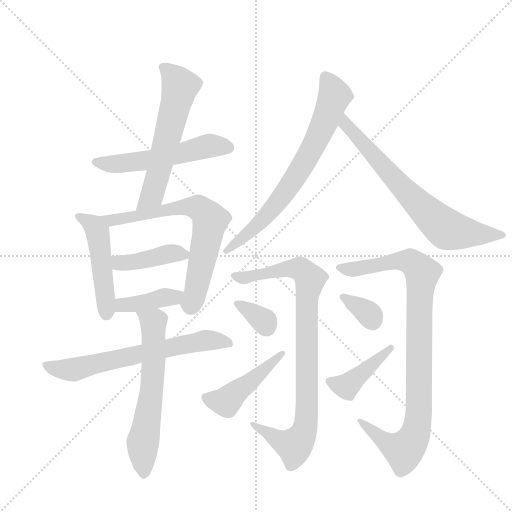
t = 0.00 s
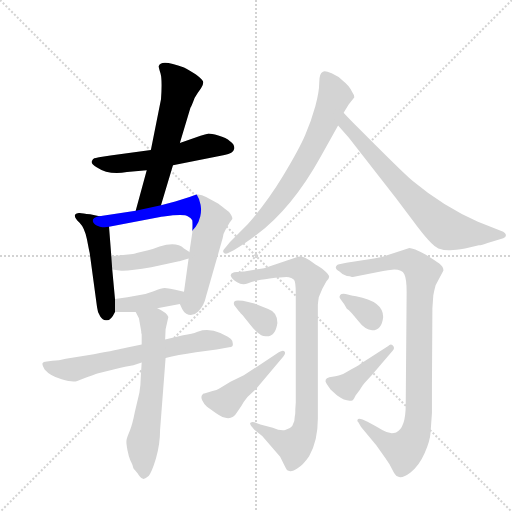
t = 2.31 s
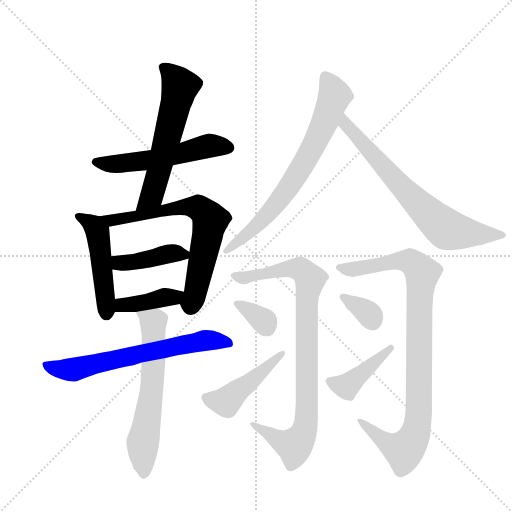
t = 4.62 s
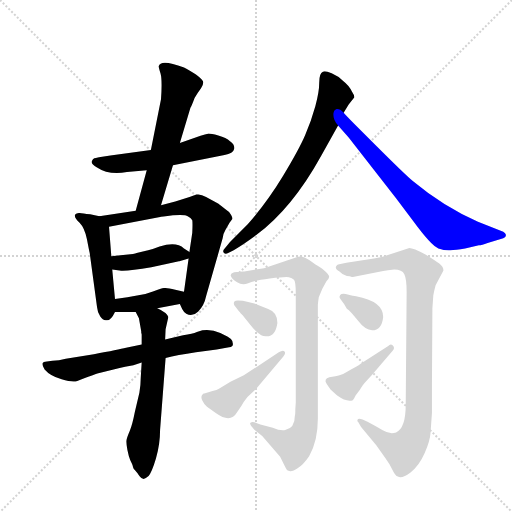
t = 6.93 s
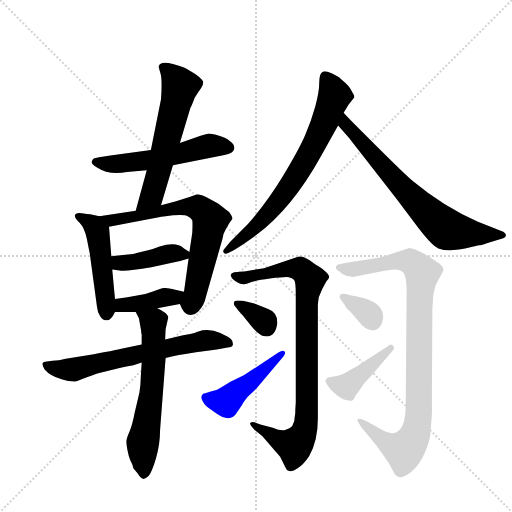
t = 9.24 s
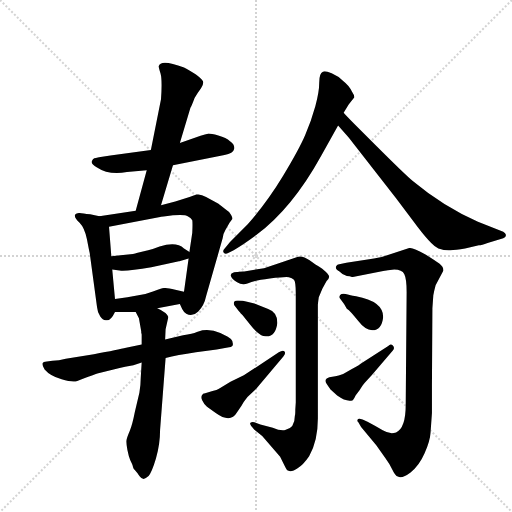
t = 11.55 s

The animated SVG that drew these frames (rendered in a browser with its animation timeline set to each time). Animation: 16 CSS @keyframes rules; one cycle of 11.55 s.

<svg version="1.1" viewBox="0 0 1024 1024" xmlns="http://www.w3.org/2000/svg">
  <g stroke="lightgray" stroke-dasharray="1,1" stroke-width="1" transform="scale(4, 4)">
    <line x1="0" y1="0" x2="256" y2="256"></line>
    <line x1="256" y1="0" x2="0" y2="256"></line>
    <line x1="128" y1="0" x2="128" y2="256"></line>
    <line x1="0" y1="128" x2="256" y2="128"></line>
  </g>
  <g transform="scale(0.92, -0.92) translate(60, -900)">
    <style type="text/css">
      
        @keyframes keyframes0 {
          from {
            stroke: blue;
            stroke-dashoffset: 550;
            stroke-width: 128;
          }
          64% {
            animation-timing-function: step-end;
            stroke: blue;
            stroke-dashoffset: 0;
            stroke-width: 128;
          }
          to {
            stroke: black;
            stroke-width: 1024;
          }
        }
        #make-me-a-hanzi-animation-0 {
          animation: keyframes0 0.6975911458333334s both;
          animation-delay: 0s;
          animation-timing-function: linear;
        }
      
        @keyframes keyframes1 {
          from {
            stroke: blue;
            stroke-dashoffset: 598;
            stroke-width: 128;
          }
          66% {
            animation-timing-function: step-end;
            stroke: blue;
            stroke-dashoffset: 0;
            stroke-width: 128;
          }
          to {
            stroke: black;
            stroke-width: 1024;
          }
        }
        #make-me-a-hanzi-animation-1 {
          animation: keyframes1 0.7366536458333334s both;
          animation-delay: 0.6975911458333334s;
          animation-timing-function: linear;
        }
      
        @keyframes keyframes2 {
          from {
            stroke: blue;
            stroke-dashoffset: 490;
            stroke-width: 128;
          }
          61% {
            animation-timing-function: step-end;
            stroke: blue;
            stroke-dashoffset: 0;
            stroke-width: 128;
          }
          to {
            stroke: black;
            stroke-width: 1024;
          }
        }
        #make-me-a-hanzi-animation-2 {
          animation: keyframes2 0.6487630208333334s both;
          animation-delay: 1.4342447916666667s;
          animation-timing-function: linear;
        }
      
        @keyframes keyframes3 {
          from {
            stroke: blue;
            stroke-dashoffset: 695;
            stroke-width: 128;
          }
          69% {
            animation-timing-function: step-end;
            stroke: blue;
            stroke-dashoffset: 0;
            stroke-width: 128;
          }
          to {
            stroke: black;
            stroke-width: 1024;
          }
        }
        #make-me-a-hanzi-animation-3 {
          animation: keyframes3 0.8155924479166666s both;
          animation-delay: 2.0830078125s;
          animation-timing-function: linear;
        }
      
        @keyframes keyframes4 {
          from {
            stroke: blue;
            stroke-dashoffset: 412;
            stroke-width: 128;
          }
          57% {
            animation-timing-function: step-end;
            stroke: blue;
            stroke-dashoffset: 0;
            stroke-width: 128;
          }
          to {
            stroke: black;
            stroke-width: 1024;
          }
        }
        #make-me-a-hanzi-animation-4 {
          animation: keyframes4 0.5852864583333334s both;
          animation-delay: 2.8986002604166665s;
          animation-timing-function: linear;
        }
      
        @keyframes keyframes5 {
          from {
            stroke: blue;
            stroke-dashoffset: 399;
            stroke-width: 128;
          }
          56% {
            animation-timing-function: step-end;
            stroke: blue;
            stroke-dashoffset: 0;
            stroke-width: 128;
          }
          to {
            stroke: black;
            stroke-width: 1024;
          }
        }
        #make-me-a-hanzi-animation-5 {
          animation: keyframes5 0.57470703125s both;
          animation-delay: 3.48388671875s;
          animation-timing-function: linear;
        }
      
        @keyframes keyframes6 {
          from {
            stroke: blue;
            stroke-dashoffset: 660;
            stroke-width: 128;
          }
          68% {
            animation-timing-function: step-end;
            stroke: blue;
            stroke-dashoffset: 0;
            stroke-width: 128;
          }
          to {
            stroke: black;
            stroke-width: 1024;
          }
        }
        #make-me-a-hanzi-animation-6 {
          animation: keyframes6 0.787109375s both;
          animation-delay: 4.05859375s;
          animation-timing-function: linear;
        }
      
        @keyframes keyframes7 {
          from {
            stroke: blue;
            stroke-dashoffset: 622;
            stroke-width: 128;
          }
          67% {
            animation-timing-function: step-end;
            stroke: blue;
            stroke-dashoffset: 0;
            stroke-width: 128;
          }
          to {
            stroke: black;
            stroke-width: 1024;
          }
        }
        #make-me-a-hanzi-animation-7 {
          animation: keyframes7 0.7561848958333334s both;
          animation-delay: 4.845703125s;
          animation-timing-function: linear;
        }
      
        @keyframes keyframes8 {
          from {
            stroke: blue;
            stroke-dashoffset: 723;
            stroke-width: 128;
          }
          70% {
            animation-timing-function: step-end;
            stroke: blue;
            stroke-dashoffset: 0;
            stroke-width: 128;
          }
          to {
            stroke: black;
            stroke-width: 1024;
          }
        }
        #make-me-a-hanzi-animation-8 {
          animation: keyframes8 0.83837890625s both;
          animation-delay: 5.601888020833333s;
          animation-timing-function: linear;
        }
      
        @keyframes keyframes9 {
          from {
            stroke: blue;
            stroke-dashoffset: 706;
            stroke-width: 128;
          }
          70% {
            animation-timing-function: step-end;
            stroke: blue;
            stroke-dashoffset: 0;
            stroke-width: 128;
          }
          to {
            stroke: black;
            stroke-width: 1024;
          }
        }
        #make-me-a-hanzi-animation-9 {
          animation: keyframes9 0.8245442708333334s both;
          animation-delay: 6.440266927083333s;
          animation-timing-function: linear;
        }
      
        @keyframes keyframes10 {
          from {
            stroke: blue;
            stroke-dashoffset: 904;
            stroke-width: 128;
          }
          75% {
            animation-timing-function: step-end;
            stroke: blue;
            stroke-dashoffset: 0;
            stroke-width: 128;
          }
          to {
            stroke: black;
            stroke-width: 1024;
          }
        }
        #make-me-a-hanzi-animation-10 {
          animation: keyframes10 0.9856770833333334s both;
          animation-delay: 7.264811197916666s;
          animation-timing-function: linear;
        }
      
        @keyframes keyframes11 {
          from {
            stroke: blue;
            stroke-dashoffset: 340;
            stroke-width: 128;
          }
          53% {
            animation-timing-function: step-end;
            stroke: blue;
            stroke-dashoffset: 0;
            stroke-width: 128;
          }
          to {
            stroke: black;
            stroke-width: 1024;
          }
        }
        #make-me-a-hanzi-animation-11 {
          animation: keyframes11 0.5266927083333334s both;
          animation-delay: 8.25048828125s;
          animation-timing-function: linear;
        }
      
        @keyframes keyframes12 {
          from {
            stroke: blue;
            stroke-dashoffset: 463;
            stroke-width: 128;
          }
          60% {
            animation-timing-function: step-end;
            stroke: blue;
            stroke-dashoffset: 0;
            stroke-width: 128;
          }
          to {
            stroke: black;
            stroke-width: 1024;
          }
        }
        #make-me-a-hanzi-animation-12 {
          animation: keyframes12 0.6267903645833334s both;
          animation-delay: 8.777180989583334s;
          animation-timing-function: linear;
        }
      
        @keyframes keyframes13 {
          from {
            stroke: blue;
            stroke-dashoffset: 958;
            stroke-width: 128;
          }
          76% {
            animation-timing-function: step-end;
            stroke: blue;
            stroke-dashoffset: 0;
            stroke-width: 128;
          }
          to {
            stroke: black;
            stroke-width: 1024;
          }
        }
        #make-me-a-hanzi-animation-13 {
          animation: keyframes13 1.0296223958333333s both;
          animation-delay: 9.403971354166668s;
          animation-timing-function: linear;
        }
      
        @keyframes keyframes14 {
          from {
            stroke: blue;
            stroke-dashoffset: 340;
            stroke-width: 128;
          }
          53% {
            animation-timing-function: step-end;
            stroke: blue;
            stroke-dashoffset: 0;
            stroke-width: 128;
          }
          to {
            stroke: black;
            stroke-width: 1024;
          }
        }
        #make-me-a-hanzi-animation-14 {
          animation: keyframes14 0.5266927083333334s both;
          animation-delay: 10.433593750000002s;
          animation-timing-function: linear;
        }
      
        @keyframes keyframes15 {
          from {
            stroke: blue;
            stroke-dashoffset: 413;
            stroke-width: 128;
          }
          57% {
            animation-timing-function: step-end;
            stroke: blue;
            stroke-dashoffset: 0;
            stroke-width: 128;
          }
          to {
            stroke: black;
            stroke-width: 1024;
          }
        }
        #make-me-a-hanzi-animation-15 {
          animation: keyframes15 0.5861002604166666s both;
          animation-delay: 10.960286458333336s;
          animation-timing-function: linear;
        }
      
    </style>
    
      <path d="M 316 541 L 428 563 Q 447 566 449 576 Q 451 586 440 593 Q 432 601 414.5 605.5 Q 397 610 392 609.5 Q 387 609 376 605 L 331 589 L 268 574 L 180 562 Q 148 557 145 556 Q 142 555 139.5 549.5 Q 137 544 151 536 Q 176 519 216 526 L 259 530 L 316 541 Z" fill="lightgray"></path>
    
      <path d="M 290 454 L 316 541 L 331 589 L 354 666 Q 356 668 363 687 Q 371 700 377 708 Q 382 716 382 721 Q 382 726 366 738 Q 347 750 340 753 Q 289 773 285 756 Q 285 753 289 740 Q 293 726 290 684 L 268 574 L 259 530 L 235 442 C 227 413 281 425 290 454 Z" fill="lightgray"></path>
    
      <path d="M 156 430 L 136 434 Q 119 436 113 437 Q 106 437 103 433 Q 101 427 113 416 Q 124 405 129 380 Q 134 354 135 350 L 151 232 Q 152 220 158 212 Q 163 204 170 204 Q 180 201 190 222 L 190 250 L 184 314 L 182 343 L 177 407 C 176 426 176 426 156 430 Z" fill="lightgray"></path>
    
      <path d="M 331 239 L 336 228 Q 340 220 345 218 Q 358 210 371 223 Q 384 236 388 256 L 424 382 Q 425 392 430 400 L 439 416 L 445 424 Q 446 428 438 439 Q 416 456 415 457 L 388 472 Q 376 479 367 477 L 352 472 L 321 462 L 290 454 L 235 442 L 156 430 C 126 425 148 401 177 407 L 288 428 Q 289 429 316 432 Q 343 434 348 430 Q 355 427 358 421 Q 359 415 358 394 L 352 354 L 352 352 L 350 338 L 340 266 C 336 236 327 248 331 239 Z" fill="lightgray"></path>
    
      <path d="M 329 332 L 330 332 L 350 338 C 366 343 366 343 352 352 L 340 360 Q 323 376 287 364 Q 272 358 262 356 L 237 350 Q 235 349 229 348 L 182 343 C 152 340 154 318 184 314 L 200 312 Q 216 310 269 319 L 329 332 Z" fill="lightgray"></path>
    
      <path d="M 282 230 L 331 239 C 361 244 369 260 340 266 L 321 270 Q 304 274 298 274 Q 292 274 274 267 Q 256 260 241 258 L 217 254 L 190 250 C 160 246 160 222 190 222 L 235 222 L 282 230 Z" fill="lightgray"></path>
    
      <path d="M 368 178 Q 359 174 338 171 L 299 162 L 248 151 L 214 144 Q 198 140 144 130 L 83 120 Q 68 116 54 116 L 42 114 Q 34 114 32 109 Q 32 105 37 97 Q 49 83 74 75.5 Q 99 68 108 72 Q 148 87 156 89 L 200 100 Q 227 106 230 106 L 248 112 L 300 122 Q 325 128 366 134 L 411 140 L 438 145 Q 448 146 446 154 Q 446 159 442 163 Q 438 167 419 176 Q 400 185 380 182 L 368 178 Z" fill="lightgray"></path>
    
      <path d="M 299 162 L 300 184 L 306 211 Q 302 221 282 230 C 255 244 222 249 235 222 L 242 208 L 247 180 L 247 177 L 248 173 L 248 151 L 248 112 L 246 80 Q 246 64 243 46 L 233 4 Q 228 -22 222 -37 Q 216 -51 215 -57 Q 214 -62 217 -78 Q 220 -93 223 -100 Q 226 -106 228 -111 Q 229 -115 230 -118 Q 231 -120 234 -123 Q 237 -126 239 -129 Q 240 -131 244 -136 Q 247 -140 251 -141 Q 255 -142 263 -135 Q 270 -127 279 -97 Q 288 -66 288 -35 L 300 122 L 299 162 Z" fill="lightgray"></path>
    
      <path d="M 687 655 L 698 673 L 710 688 Q 711 692 705 701 Q 699 714 686 724 Q 676 734 661 740.5 Q 646 747 642 744 Q 634 741 634 720.5 Q 634 700 625.5 669 Q 617 638 603.5 606.5 Q 590 575 555.5 518 Q 521 461 479 413 L 440 374 L 428 359 Q 423 354 426.5 350.5 Q 430 347 436 350 L 448 356 Q 467 367 497 389 Q 575 447 638 561 L 675 627 L 687 655 Z" fill="lightgray"></path>
    
      <path d="M 675 627 L 698 601 L 801 469 L 837 421 Q 878 365 893 360 Q 908 355 919 356 Q 930 357 951 360 L 981 367 Q 987 367 1000 372 L 1034 382 Q 1040 384 1040 389 Q 1039 393 1034 396 L 979 418 Q 904 451 838 506 Q 821 520 755 586 L 711 630 Q 694 647 687 655 C 667 677 655 649 675 627 Z" fill="lightgray"></path>
    
      <path d="M 582 10 Q 582 -1 581 -4 Q 581 -31 560 -35 Q 549 -37 533 -30 L 506 -23 L 493 -18 Q 488 -16 484.5 -19 Q 481 -22 493 -34 L 510 -48 L 549 -93 L 559 -113 Q 563 -122 566 -123 Q 573 -128 587 -118 Q 599 -111 612 -92 Q 631 -59 631 -10 L 631 237 Q 631 240 633 254 L 641 273 L 650 289 Q 655 294 655.5 298 Q 656 302 648 309.5 Q 640 317 634 320 Q 628 323 613 334 Q 598 345 588 342 L 514 317 L 471 310 L 468 310 L 449 308 Q 438 304 443 298 Q 444 294 455.5 286.5 Q 467 279 479.5 284.5 Q 492 290 526.5 294.5 Q 561 299 568 297.5 Q 575 296 579 292 Q 583 288 583 262 L 583 25 L 582 10 Z" fill="lightgray"></path>
    
      <path d="M 543 198 Q 543 221 523 228 L 493 240 L 468 246 L 457 247 Q 452 247 449 244 Q 447 238 451 234 L 459 224 Q 463 220 463 219 L 467 215 L 484 194 Q 505 167 520 169 Q 539 169 543 198 Z" fill="lightgray"></path>
    
      <path d="M 470 84 L 441 70 L 416 55 Q 412 52 402 50 L 386 45 Q 380 44 380 42 Q 376 38 379.5 30 Q 383 22 390 16 L 409 2 Q 441 -21 455 3 L 465 18 Q 469 26 478 37 L 497 55 L 556 125 Q 562 132 558.5 136 Q 555 140 546 134 L 470 84 Z" fill="lightgray"></path>
    
      <path d="M 705 298 L 707 298 L 773 311 Q 782 312 797 314 Q 814 314 819 304 Q 824 294 824 265 L 822 20 Q 822 -31 801 -40 Q 788 -45 772 -35.5 Q 756 -26 739 -17 Q 722 -8 718.5 -11 Q 715 -14 719 -18 L 725 -28 L 758 -68 L 778 -96 Q 787 -108 793 -121 Q 799 -134 805 -136 Q 814 -141 832.5 -127 Q 851 -113 863 -85.5 Q 875 -58 876 -40 L 879 2 L 879 61 L 880 230 L 882 258 Q 883 263 884 268 L 887 280 L 904 312 Q 904 320 895 327 Q 886 334 865 347 Q 838 361 830 361 L 785 346 Q 767 339 753 338 L 693 329 L 675 325 Q 673 325 670.5 320.5 Q 668 316 678 310 Q 683 304 694 300 Q 701 300 705 298 Z" fill="lightgray"></path>
    
      <path d="M 773 211 Q 773 245 714 256 Q 709 257 696 260 Q 683 263 679.5 258.5 Q 676 254 680 250 L 688 239 L 694 229 Q 702 224 718 203 Q 734 182 749 182 Q 770 182 773 211 Z" fill="lightgray"></path>
    
      <path d="M 724 109 Q 720 105 715 103 L 705 98 L 686 87 Q 675 83 669 82 L 656 80 Q 643 76 650 65.5 Q 657 55 658 54 L 673 40 Q 694 25 707 30 Q 710 33 713 40 L 722 52 Q 729 64 733 68 L 748 84 L 794 138 Q 799 144 794 149 Q 789 154 784 148 L 724 109 Z" fill="lightgray"></path>
    
    
      <clipPath id="make-me-a-hanzi-clip-0">
        <path d="M 316 541 L 428 563 Q 447 566 449 576 Q 451 586 440 593 Q 432 601 414.5 605.5 Q 397 610 392 609.5 Q 387 609 376 605 L 331 589 L 268 574 L 180 562 Q 148 557 145 556 Q 142 555 139.5 549.5 Q 137 544 151 536 Q 176 519 216 526 L 259 530 L 316 541 Z"></path>
      </clipPath>
      <path clip-path="url(#make-me-a-hanzi-clip-0)" d="M 147 548 L 194 543 L 277 554 L 394 583 L 436 579" fill="none" id="make-me-a-hanzi-animation-0" stroke-dasharray="422 844" stroke-linecap="round"></path>
    
      <clipPath id="make-me-a-hanzi-clip-1">
        <path d="M 290 454 L 316 541 L 331 589 L 354 666 Q 356 668 363 687 Q 371 700 377 708 Q 382 716 382 721 Q 382 726 366 738 Q 347 750 340 753 Q 289 773 285 756 Q 285 753 289 740 Q 293 726 290 684 L 268 574 L 259 530 L 235 442 C 227 413 281 425 290 454 Z"></path>
      </clipPath>
      <path clip-path="url(#make-me-a-hanzi-clip-1)" d="M 293 755 L 320 731 L 331 711 L 273 483 L 241 448" fill="none" id="make-me-a-hanzi-animation-1" stroke-dasharray="470 940" stroke-linecap="round"></path>
    
      <clipPath id="make-me-a-hanzi-clip-2">
        <path d="M 156 430 L 136 434 Q 119 436 113 437 Q 106 437 103 433 Q 101 427 113 416 Q 124 405 129 380 Q 134 354 135 350 L 151 232 Q 152 220 158 212 Q 163 204 170 204 Q 180 201 190 222 L 190 250 L 184 314 L 182 343 L 177 407 C 176 426 176 426 156 430 Z"></path>
      </clipPath>
      <path clip-path="url(#make-me-a-hanzi-clip-2)" d="M 109 430 L 145 408 L 154 386 L 171 219" fill="none" id="make-me-a-hanzi-animation-2" stroke-dasharray="362 724" stroke-linecap="round"></path>
    
      <clipPath id="make-me-a-hanzi-clip-3">
        <path d="M 331 239 L 336 228 Q 340 220 345 218 Q 358 210 371 223 Q 384 236 388 256 L 424 382 Q 425 392 430 400 L 439 416 L 445 424 Q 446 428 438 439 Q 416 456 415 457 L 388 472 Q 376 479 367 477 L 352 472 L 321 462 L 290 454 L 235 442 L 156 430 C 126 425 148 401 177 407 L 288 428 Q 289 429 316 432 Q 343 434 348 430 Q 355 427 358 421 Q 359 415 358 394 L 352 354 L 352 352 L 350 338 L 340 266 C 336 236 327 248 331 239 Z"></path>
      </clipPath>
      <path clip-path="url(#make-me-a-hanzi-clip-3)" d="M 165 427 L 182 421 L 353 451 L 372 447 L 392 431 L 395 411 L 363 256 L 356 241 L 349 241" fill="none" id="make-me-a-hanzi-animation-3" stroke-dasharray="567 1134" stroke-linecap="round"></path>
    
      <clipPath id="make-me-a-hanzi-clip-4">
        <path d="M 329 332 L 330 332 L 350 338 C 366 343 366 343 352 352 L 340 360 Q 323 376 287 364 Q 272 358 262 356 L 237 350 Q 235 349 229 348 L 182 343 C 152 340 154 318 184 314 L 200 312 Q 216 310 269 319 L 329 332 Z"></path>
      </clipPath>
      <path clip-path="url(#make-me-a-hanzi-clip-4)" d="M 189 322 L 312 349 L 342 346" fill="none" id="make-me-a-hanzi-animation-4" stroke-dasharray="284 568" stroke-linecap="round"></path>
    
      <clipPath id="make-me-a-hanzi-clip-5">
        <path d="M 282 230 L 331 239 C 361 244 369 260 340 266 L 321 270 Q 304 274 298 274 Q 292 274 274 267 Q 256 260 241 258 L 217 254 L 190 250 C 160 246 160 222 190 222 L 235 222 L 282 230 Z"></path>
      </clipPath>
      <path clip-path="url(#make-me-a-hanzi-clip-5)" d="M 198 229 L 205 237 L 319 253 L 334 261" fill="none" id="make-me-a-hanzi-animation-5" stroke-dasharray="271 542" stroke-linecap="round"></path>
    
      <clipPath id="make-me-a-hanzi-clip-6">
        <path d="M 368 178 Q 359 174 338 171 L 299 162 L 248 151 L 214 144 Q 198 140 144 130 L 83 120 Q 68 116 54 116 L 42 114 Q 34 114 32 109 Q 32 105 37 97 Q 49 83 74 75.5 Q 99 68 108 72 Q 148 87 156 89 L 200 100 Q 227 106 230 106 L 248 112 L 300 122 Q 325 128 366 134 L 411 140 L 438 145 Q 448 146 446 154 Q 446 159 442 163 Q 438 167 419 176 Q 400 185 380 182 L 368 178 Z"></path>
      </clipPath>
      <path clip-path="url(#make-me-a-hanzi-clip-6)" d="M 40 105 L 73 97 L 108 98 L 381 159 L 436 155" fill="none" id="make-me-a-hanzi-animation-6" stroke-dasharray="532 1064" stroke-linecap="round"></path>
    
      <clipPath id="make-me-a-hanzi-clip-7">
        <path d="M 299 162 L 300 184 L 306 211 Q 302 221 282 230 C 255 244 222 249 235 222 L 242 208 L 247 180 L 247 177 L 248 173 L 248 151 L 248 112 L 246 80 Q 246 64 243 46 L 233 4 Q 228 -22 222 -37 Q 216 -51 215 -57 Q 214 -62 217 -78 Q 220 -93 223 -100 Q 226 -106 228 -111 Q 229 -115 230 -118 Q 231 -120 234 -123 Q 237 -126 239 -129 Q 240 -131 244 -136 Q 247 -140 251 -141 Q 255 -142 263 -135 Q 270 -127 279 -97 Q 288 -66 288 -35 L 300 122 L 299 162 Z"></path>
      </clipPath>
      <path clip-path="url(#make-me-a-hanzi-clip-7)" d="M 244 218 L 274 197 L 270 53 L 250 -62 L 253 -131" fill="none" id="make-me-a-hanzi-animation-7" stroke-dasharray="494 988" stroke-linecap="round"></path>
    
      <clipPath id="make-me-a-hanzi-clip-8">
        <path d="M 687 655 L 698 673 L 710 688 Q 711 692 705 701 Q 699 714 686 724 Q 676 734 661 740.5 Q 646 747 642 744 Q 634 741 634 720.5 Q 634 700 625.5 669 Q 617 638 603.5 606.5 Q 590 575 555.5 518 Q 521 461 479 413 L 440 374 L 428 359 Q 423 354 426.5 350.5 Q 430 347 436 350 L 448 356 Q 467 367 497 389 Q 575 447 638 561 L 675 627 L 687 655 Z"></path>
      </clipPath>
      <path clip-path="url(#make-me-a-hanzi-clip-8)" d="M 646 734 L 668 693 L 604 550 L 532 445 L 482 394 L 431 354" fill="none" id="make-me-a-hanzi-animation-8" stroke-dasharray="595 1190" stroke-linecap="round"></path>
    
      <clipPath id="make-me-a-hanzi-clip-9">
        <path d="M 675 627 L 698 601 L 801 469 L 837 421 Q 878 365 893 360 Q 908 355 919 356 Q 930 357 951 360 L 981 367 Q 987 367 1000 372 L 1034 382 Q 1040 384 1040 389 Q 1039 393 1034 396 L 979 418 Q 904 451 838 506 Q 821 520 755 586 L 711 630 Q 694 647 687 655 C 667 677 655 649 675 627 Z"></path>
      </clipPath>
      <path clip-path="url(#make-me-a-hanzi-clip-9)" d="M 685 648 L 691 630 L 765 547 L 907 404 L 967 392 L 1024 390" fill="none" id="make-me-a-hanzi-animation-9" stroke-dasharray="578 1156" stroke-linecap="round"></path>
    
      <clipPath id="make-me-a-hanzi-clip-10">
        <path d="M 582 10 Q 582 -1 581 -4 Q 581 -31 560 -35 Q 549 -37 533 -30 L 506 -23 L 493 -18 Q 488 -16 484.5 -19 Q 481 -22 493 -34 L 510 -48 L 549 -93 L 559 -113 Q 563 -122 566 -123 Q 573 -128 587 -118 Q 599 -111 612 -92 Q 631 -59 631 -10 L 631 237 Q 631 240 633 254 L 641 273 L 650 289 Q 655 294 655.5 298 Q 656 302 648 309.5 Q 640 317 634 320 Q 628 323 613 334 Q 598 345 588 342 L 514 317 L 471 310 L 468 310 L 449 308 Q 438 304 443 298 Q 444 294 455.5 286.5 Q 467 279 479.5 284.5 Q 492 290 526.5 294.5 Q 561 299 568 297.5 Q 575 296 579 292 Q 583 288 583 262 L 583 25 L 582 10 Z"></path>
      </clipPath>
      <path clip-path="url(#make-me-a-hanzi-clip-10)" d="M 451 300 L 471 296 L 572 317 L 594 315 L 614 293 L 606 238 L 604 -31 L 580 -69 L 539 -53 L 489 -21" fill="none" id="make-me-a-hanzi-animation-10" stroke-dasharray="776 1552" stroke-linecap="round"></path>
    
      <clipPath id="make-me-a-hanzi-clip-11">
        <path d="M 543 198 Q 543 221 523 228 L 493 240 L 468 246 L 457 247 Q 452 247 449 244 Q 447 238 451 234 L 459 224 Q 463 220 463 219 L 467 215 L 484 194 Q 505 167 520 169 Q 539 169 543 198 Z"></path>
      </clipPath>
      <path clip-path="url(#make-me-a-hanzi-clip-11)" d="M 455 240 L 510 204 L 520 189" fill="none" id="make-me-a-hanzi-animation-11" stroke-dasharray="212 424" stroke-linecap="round"></path>
    
      <clipPath id="make-me-a-hanzi-clip-12">
        <path d="M 470 84 L 441 70 L 416 55 Q 412 52 402 50 L 386 45 Q 380 44 380 42 Q 376 38 379.5 30 Q 383 22 390 16 L 409 2 Q 441 -21 455 3 L 465 18 Q 469 26 478 37 L 497 55 L 556 125 Q 562 132 558.5 136 Q 555 140 546 134 L 470 84 Z"></path>
      </clipPath>
      <path clip-path="url(#make-me-a-hanzi-clip-12)" d="M 387 36 L 431 26 L 553 132" fill="none" id="make-me-a-hanzi-animation-12" stroke-dasharray="335 670" stroke-linecap="round"></path>
    
      <clipPath id="make-me-a-hanzi-clip-13">
        <path d="M 705 298 L 707 298 L 773 311 Q 782 312 797 314 Q 814 314 819 304 Q 824 294 824 265 L 822 20 Q 822 -31 801 -40 Q 788 -45 772 -35.5 Q 756 -26 739 -17 Q 722 -8 718.5 -11 Q 715 -14 719 -18 L 725 -28 L 758 -68 L 778 -96 Q 787 -108 793 -121 Q 799 -134 805 -136 Q 814 -141 832.5 -127 Q 851 -113 863 -85.5 Q 875 -58 876 -40 L 879 2 L 879 61 L 880 230 L 882 258 Q 883 263 884 268 L 887 280 L 904 312 Q 904 320 895 327 Q 886 334 865 347 Q 838 361 830 361 L 785 346 Q 767 339 753 338 L 693 329 L 675 325 Q 673 325 670.5 320.5 Q 668 316 678 310 Q 683 304 694 300 Q 701 300 705 298 Z"></path>
      </clipPath>
      <path clip-path="url(#make-me-a-hanzi-clip-13)" d="M 678 318 L 711 315 L 814 334 L 844 324 L 858 302 L 851 226 L 850 -3 L 839 -51 L 816 -79 L 778 -61 L 722 -14" fill="none" id="make-me-a-hanzi-animation-13" stroke-dasharray="830 1660" stroke-linecap="round"></path>
    
      <clipPath id="make-me-a-hanzi-clip-14">
        <path d="M 773 211 Q 773 245 714 256 Q 709 257 696 260 Q 683 263 679.5 258.5 Q 676 254 680 250 L 688 239 L 694 229 Q 702 224 718 203 Q 734 182 749 182 Q 770 182 773 211 Z"></path>
      </clipPath>
      <path clip-path="url(#make-me-a-hanzi-clip-14)" d="M 685 255 L 734 224 L 750 203" fill="none" id="make-me-a-hanzi-animation-14" stroke-dasharray="212 424" stroke-linecap="round"></path>
    
      <clipPath id="make-me-a-hanzi-clip-15">
        <path d="M 724 109 Q 720 105 715 103 L 705 98 L 686 87 Q 675 83 669 82 L 656 80 Q 643 76 650 65.5 Q 657 55 658 54 L 673 40 Q 694 25 707 30 Q 710 33 713 40 L 722 52 Q 729 64 733 68 L 748 84 L 794 138 Q 799 144 794 149 Q 789 154 784 148 L 724 109 Z"></path>
      </clipPath>
      <path clip-path="url(#make-me-a-hanzi-clip-15)" d="M 665 68 L 693 60 L 790 144" fill="none" id="make-me-a-hanzi-animation-15" stroke-dasharray="285 570" stroke-linecap="round"></path>
    
  </g>
</svg>
